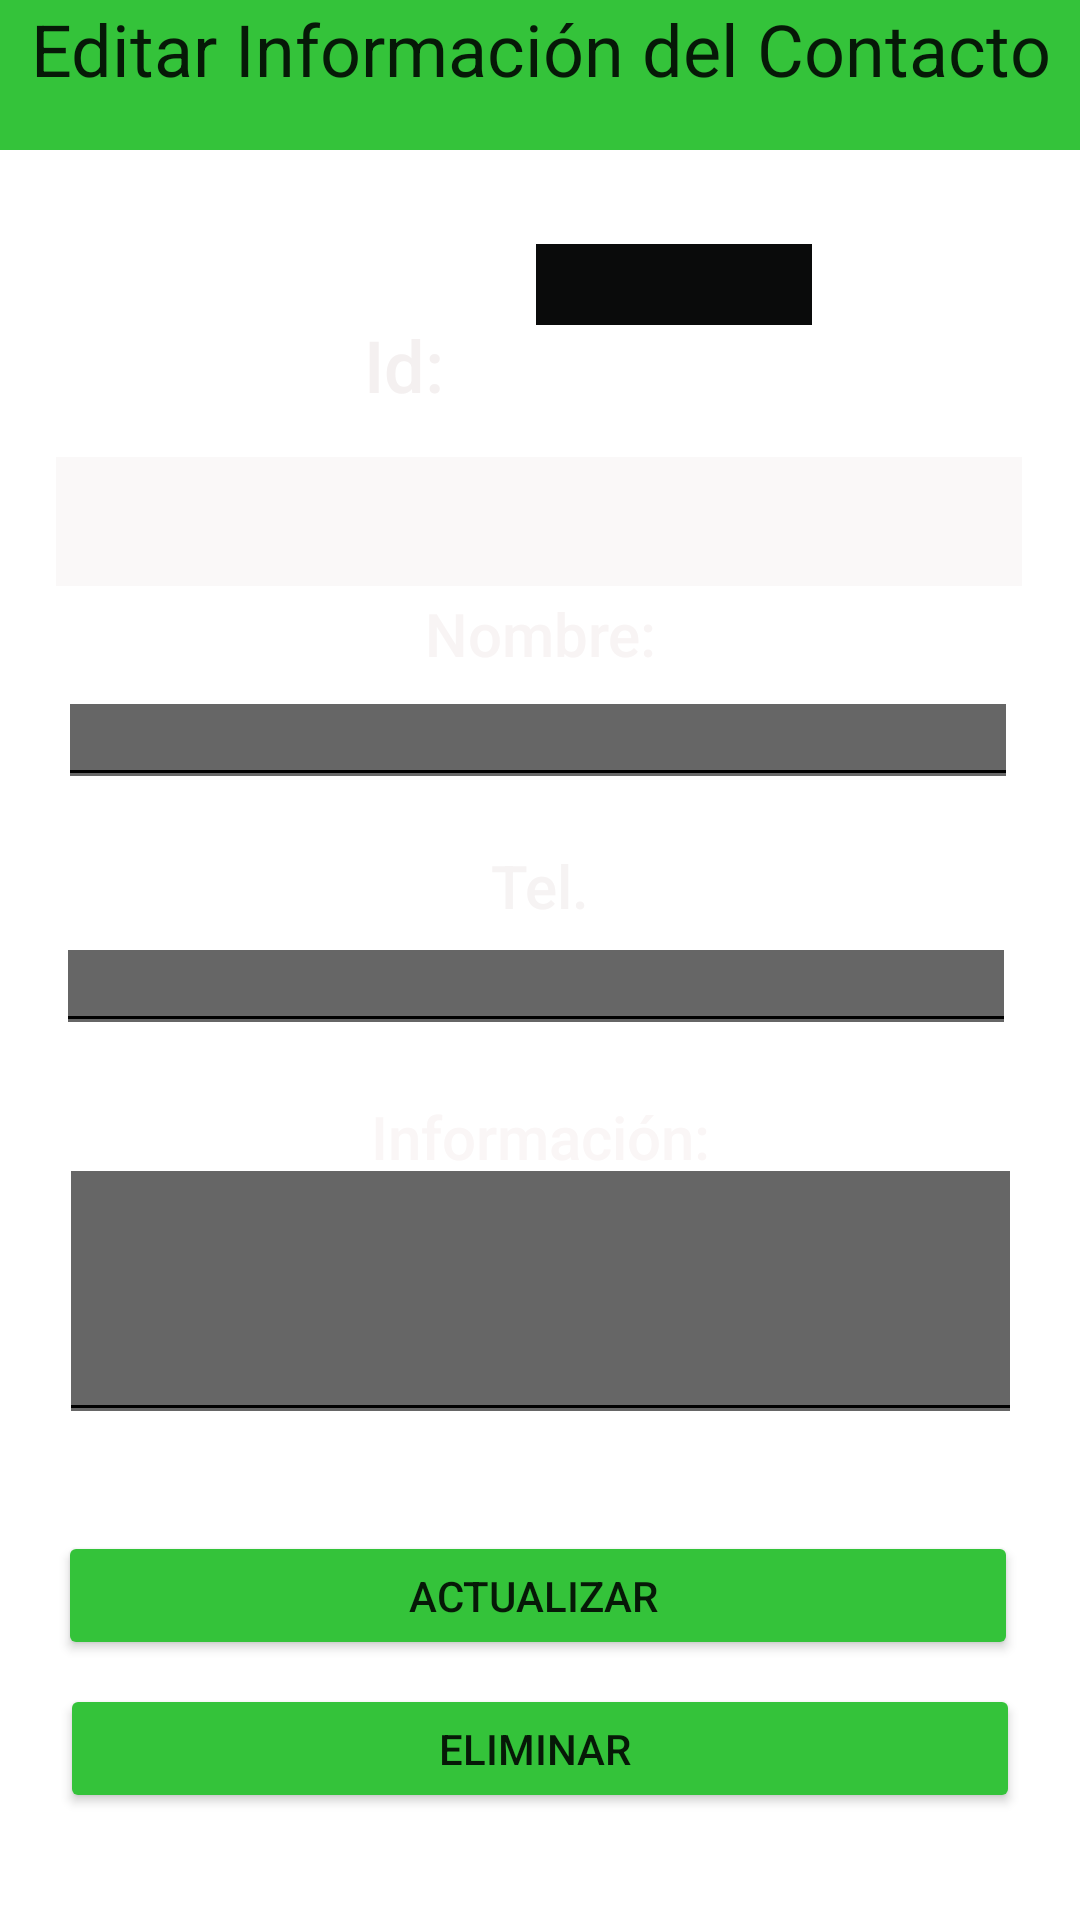

The Android layout XML behind this screen, and the referenced resources:
<!-- AndroidManifest.xml: application theme Theme.ExamenPM1E17968 -->
<!-- res/layout/activity_edit.xml -->
<?xml version="1.0" encoding="utf-8"?>
<androidx.constraintlayout.widget.ConstraintLayout xmlns:android="http://schemas.android.com/apk/res/android"
    xmlns:app="http://schemas.android.com/apk/res-auto"
    xmlns:tools="http://schemas.android.com/tools"
    android:layout_width="match_parent"
    android:layout_height="match_parent"
    android:background="@drawable/fondo2"
    android:foregroundTint="#040303"
    tools:context=".ActivityEdit">

    <TextView
        android:id="@+id/label1"
        android:layout_width="wrap_content"
        android:layout_height="wrap_content"
        android:layout_marginStart="44dp"
        android:layout_marginTop="130dp"
        android:layout_marginBottom="18dp"
        android:textAppearance="@style/TextAppearance.AppCompat.Body2"
        app:layout_constraintBottom_toTopOf="@+id/cmbPaisesBuscado"
        app:layout_constraintStart_toStartOf="parent"
        app:layout_constraintTop_toTopOf="parent" />

    <TextView
        android:id="@+id/label"
        android:layout_width="wrap_content"
        android:layout_height="wrap_content"
        android:layout_marginTop="30dp"
        android:layout_marginEnd="33dp"
        android:text="Id:"
        android:textAppearance="@style/TextAppearance.AppCompat.Body2"
        android:textColor="#F4F0F0"
        android:textSize="24sp"
        app:layout_constraintBottom_toBottomOf="parent"
        app:layout_constraintEnd_toEndOf="parent"
        app:layout_constraintHorizontal_bias="0.404"
        app:layout_constraintStart_toStartOf="parent"
        app:layout_constraintTop_toBottomOf="@+id/lblTituloEdit"
        app:layout_constraintVertical_bias="0.048" />

    <TextView
        android:id="@+id/label2"
        android:layout_width="0dp"
        android:layout_height="wrap_content"
        android:layout_marginBottom="12dp"
        android:text="Nombre:"
        android:textAlignment="center"
        android:textAppearance="@style/TextAppearance.AppCompat.Body2"
        android:textColor="#F8F4F4"
        android:textSize="20sp"
        app:layout_constraintBottom_toBottomOf="parent"
        app:layout_constraintEnd_toEndOf="parent"
        app:layout_constraintHorizontal_bias="0.132"
        app:layout_constraintStart_toStartOf="parent"
        app:layout_constraintTop_toTopOf="parent"
        app:layout_constraintVertical_bias="0.329" />

    <TextView
        android:id="@+id/label3"
        android:layout_width="0dp"
        android:layout_height="wrap_content"
        android:layout_marginBottom="15dp"
        android:text="Tel."
        android:textAlignment="center"
        android:textAppearance="@style/TextAppearance.AppCompat.Body2"
        android:textColor="#F6F3F3"
        android:textSize="20sp"
        app:layout_constraintBottom_toBottomOf="parent"
        app:layout_constraintEnd_toEndOf="parent"
        app:layout_constraintHorizontal_bias="0.121"
        app:layout_constraintStart_toStartOf="parent"
        app:layout_constraintTop_toTopOf="parent"
        app:layout_constraintVertical_bias="0.471" />

    <TextView
        android:id="@+id/label4"
        android:layout_width="0dp"
        android:layout_height="wrap_content"
        android:layout_marginBottom="9dp"
        android:text="Información:"
        android:textAlignment="center"
        android:textAppearance="@style/TextAppearance.AppCompat.Body2"
        android:textColor="#FAF6F6"
        android:textSize="20sp"
        app:layout_constraintBottom_toBottomOf="parent"
        app:layout_constraintEnd_toEndOf="parent"
        app:layout_constraintHorizontal_bias="0.149"
        app:layout_constraintStart_toStartOf="parent"
        app:layout_constraintTop_toTopOf="parent"
        app:layout_constraintVertical_bias="0.605" />

    <Spinner
        android:id="@+id/cmbPaisesBuscado"
        style="@style/Widget.AppCompat.Spinner"
        android:layout_width="322dp"
        android:layout_height="43dp"
        android:layout_marginStart="44dp"
        android:layout_marginEnd="45dp"
        android:layout_marginBottom="17dp"
        android:background="#FAF7F7"
        android:backgroundTint="#FAF8F8"
        app:layout_constraintBottom_toTopOf="@+id/label2"
        app:layout_constraintEnd_toEndOf="parent"
        app:layout_constraintStart_toStartOf="parent"
        app:layout_constraintTop_toBottomOf="@+id/label1" />

    <EditText
        android:id="@+id/txtNombreModificar"
        android:layout_width="320dp"
        android:layout_height="41dp"
        android:layout_marginBottom="16dp"
        android:backgroundTintMode="add"
        android:ems="10"
        android:inputType="textPersonName"
        android:maxLength="20"
        android:textAlignment="center"
        android:textColor="#F1EFEF"
        android:textColorHint="#F4F3F3"
        app:layout_constraintBottom_toTopOf="@+id/label3"
        app:layout_constraintEnd_toEndOf="parent"
        app:layout_constraintHorizontal_bias="0.483"
        app:layout_constraintStart_toStartOf="parent"
        app:layout_constraintTop_toBottomOf="@+id/label2"
        app:layout_constraintVertical_bias="0.0" />

    <EditText
        android:id="@+id/txtTelefonoModificar"
        android:layout_width="320dp"
        android:layout_height="41dp"
        android:layout_marginStart="44dp"
        android:layout_marginEnd="47dp"
        android:layout_marginBottom="20dp"
        android:backgroundTintMode="add"
        android:ems="10"
        android:inputType="number"
        android:maxLength="8"
        android:textAlignment="center"
        android:textColor="#F4F3F3"
        android:textColorHint="#F8F5F5"
        app:layout_constraintBottom_toTopOf="@+id/label4"
        app:layout_constraintEnd_toEndOf="parent"
        app:layout_constraintStart_toStartOf="parent"
        app:layout_constraintTop_toBottomOf="@+id/label3" />

    <EditText
        android:id="@+id/txtInformacionModificar"
        android:layout_width="321dp"
        android:layout_height="97dp"
        android:layout_marginStart="45dp"
        android:layout_marginEnd="45dp"
        android:layout_marginBottom="17dp"
        android:backgroundTintMode="add"
        android:ems="10"
        android:inputType="textMultiLine"
        android:maxLength="50"
        android:textAlignment="center"
        android:textColor="#0C0C0C"
        android:textColorHint="#0B0B0B"
        app:layout_constraintBottom_toTopOf="@+id/btnactualizar"
        app:layout_constraintEnd_toEndOf="parent"
        app:layout_constraintStart_toStartOf="parent"
        app:layout_constraintTop_toBottomOf="@+id/label4" />

    <Button
        android:id="@+id/btnactualizar"
        android:layout_width="320dp"
        android:layout_height="43dp"
        android:layout_marginTop="16dp"
        android:layout_marginBottom="8dp"
        android:backgroundTint="#34C33A"
        android:text="Actualizar "
        app:layout_constraintBottom_toTopOf="@+id/btneliminar"
        app:layout_constraintEnd_toEndOf="parent"
        app:layout_constraintHorizontal_bias="0.483"
        app:layout_constraintStart_toStartOf="parent"
        app:layout_constraintTop_toBottomOf="@+id/txtInformacionModificar" />

    <Button
        android:id="@+id/btneliminar"
        android:layout_width="320dp"
        android:layout_height="43dp"
        android:layout_marginBottom="48dp"
        android:backgroundTint="#34C33A"
        android:text="Eliminar "
        app:layout_constraintBottom_toBottomOf="parent"
        app:layout_constraintEnd_toEndOf="parent"
        app:layout_constraintStart_toStartOf="parent"
        app:layout_constraintTop_toBottomOf="@+id/btnactualizar" />

    <TextView
        android:id="@+id/lblTituloEdit"
        android:layout_width="0dp"
        android:layout_height="50dp"
        android:background="#34C33A"
        android:text="Editar Información del Contacto"
        android:textAlignment="center"
        android:textAppearance="@style/TextAppearance.AppCompat.Large"
        android:textSize="24sp"
        app:layout_constraintBottom_toTopOf="@+id/cmbPaisesBuscado"
        app:layout_constraintEnd_toEndOf="parent"
        app:layout_constraintHorizontal_bias="0.0"
        app:layout_constraintStart_toStartOf="parent"
        app:layout_constraintTop_toTopOf="parent"
        app:layout_constraintVertical_bias="0.0" />

    <EditText
        android:id="@+id/txtIdContactoBuscado"
        android:layout_width="100dp"
        android:layout_height="44dp"
        android:layout_marginStart="160dp"
        android:layout_marginEnd="44dp"
        android:backgroundTint="#0A0B0B"
        android:backgroundTintMode="add"
        android:ems="10"
        android:enabled="true"
        android:gravity="right"
        android:inputType="textPersonName"
        android:textColor="#FAF8F8"
        android:textSize="20sp"
        app:layout_constraintBottom_toTopOf="@+id/label1"
        app:layout_constraintEnd_toEndOf="parent"
        app:layout_constraintHorizontal_bias="0.261"
        app:layout_constraintStart_toStartOf="parent"
        app:layout_constraintTop_toBottomOf="@+id/lblTituloEdit"
        app:layout_constraintVertical_bias="1.0" />

</androidx.constraintlayout.widget.ConstraintLayout>
<!-- resources referenced by this layout -->
<resources>
  <style name="Theme.ExamenPM1E17968" parent="Theme.MaterialComponents.DayNight.DarkActionBar">
          
          <item name="colorPrimary">@color/purple_500</item>
          <item name="colorPrimaryVariant">@color/purple_700</item>
          <item name="colorOnPrimary">@color/white</item>
          
          <item name="colorSecondary">@color/teal_200</item>
          <item name="colorSecondaryVariant">@color/teal_700</item>
          <item name="colorOnSecondary">@color/black</item>
          
          <item name="android:statusBarColor" tools:targetApi="l">?attr/colorPrimaryVariant</item>
          
      </style>
  <!-- not gathered from this repository: default colours our renderer supplied (Android Studio template values) -->
  <color name="purple_500">#FF6200EE</color>
  <color name="purple_700">#FF3700B3</color>
  <color name="teal_200">#FF03DAC5</color>
  <color name="teal_700">#FF018786</color>
  <color name="black">#FF000000</color>
  <color name="white">#FFFFFFFF</color>
</resources>
